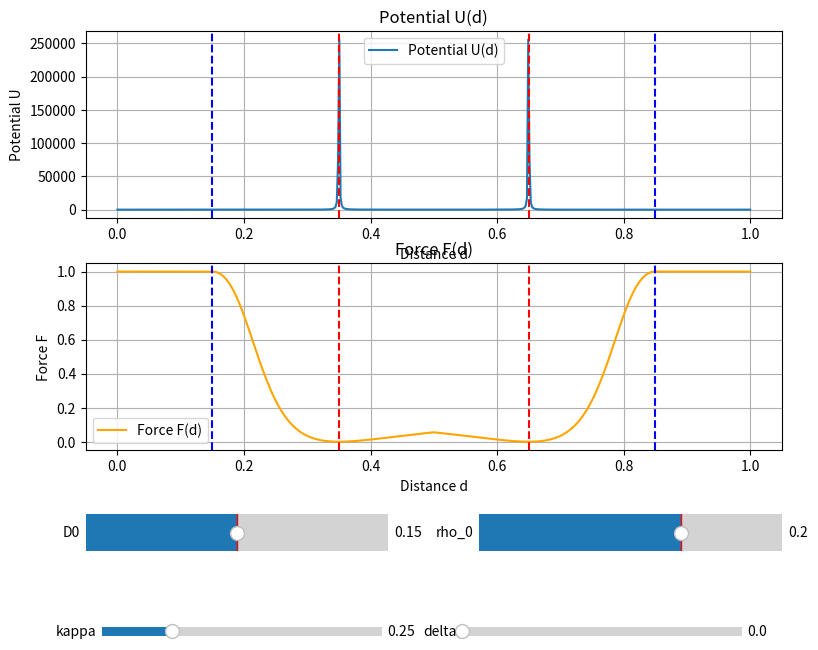

This figure's Python source:
import numpy as np
import matplotlib.pyplot as plt
from matplotlib.widgets import Slider

x0 = 0.5
# Initial values for parameters
D0_init = 0.15
rho_0_init = 0.2
kappa_init = 0.25
delta_init = 0

x = np.linspace(0, 1, 500)

def U(x, D0, rho_0, kappa):
    return np.where(np.abs(x - x0) <= D0 + rho_0,
                    0.5*kappa*(1/(np.abs(x-x0) - D0) - 1/rho_0)**2,
                    0)
    # Lets use a logarithmic potential for better behavior
    # return np.where(np.abs(x - x0) <= D0,
    #                 -kappa * np.log10((np.abs(x - x0) - D0) / D0),
    #                 0)
    
def F(x, D0, rho_0, kappa, delta):
    return 1 / (1 + U(x, D0, rho_0, kappa)) - delta

# Create figure with space for sliders
fig = plt.figure(figsize=(8, 7))
gs = fig.add_gridspec(3, 2, height_ratios=[2, 2, 0.8], hspace=0.3, wspace=0.3, 
                      top=0.92, bottom=0.15, left=0.08, right=0.95)
ax1 = fig.add_subplot(gs[0, :])
ax2 = fig.add_subplot(gs[1, :])

# Initial plots
line1, = ax1.plot(x, U(x, D0_init, rho_0_init, kappa_init), label='Potential U(d)')
vlines1 = [
    ax1.axvline(x0 + D0_init, color='red', linestyle='--'),
    ax1.axvline(x0 - D0_init, color='red', linestyle='--'),
    ax1.axvline(x0 + D0_init + rho_0_init, color='blue', linestyle='--'),
    ax1.axvline(x0 - D0_init - rho_0_init, color='blue', linestyle='--')
]
ax1.set_title('Potential U(d)')
ax1.set_xlabel('Distance d')
ax1.set_ylabel('Potential U')
ax1.grid()
ax1.legend()

line2, = ax2.plot(x, F(x, D0_init, rho_0_init, kappa_init, delta_init), label='Force F(d)', color='orange')
vlines2 = [
    ax2.axvline(x0 + D0_init, color='red', linestyle='--'),
    ax2.axvline(x0 - D0_init, color='red', linestyle='--'),
    ax2.axvline(x0 + D0_init + rho_0_init, color='blue', linestyle='--'),
    ax2.axvline(x0 - D0_init - rho_0_init, color='blue', linestyle='--')
]
ax2.set_title('Force F(d)')
ax2.set_xlabel('Distance d')
ax2.set_ylabel('Force F')
ax2.grid()
ax2.legend()

# Create sliders with better positioning
ax_D0 = fig.add_subplot(gs[2, 0])
ax_rho_0 = fig.add_subplot(gs[2, 1])
ax_kappa = plt.axes([0.1, 0.05, 0.35, 0.025])
ax_delta = plt.axes([0.55, 0.05, 0.35, 0.025])

slider_D0 = Slider(ax_D0, 'D0', 0, 0.3, valinit=D0_init)
slider_rho_0 = Slider(ax_rho_0, 'rho_0', 0, 0.3, valinit=rho_0_init)
slider_kappa = Slider(ax_kappa, 'kappa', 0, 1, valinit=kappa_init)
slider_delta = Slider(ax_delta, 'delta', 0, 0.2, valinit=delta_init)

def update(val):
    D0 = slider_D0.val
    rho_0 = slider_rho_0.val
    kappa = slider_kappa.val
    delta = slider_delta.val
    
    # Update potential plot
    line1.set_ydata(U(x, D0, rho_0, kappa))
    ax1.relim()
    ax1.autoscale_view()
    
    # Update force plot
    line2.set_ydata(F(x, D0, rho_0, kappa, delta))
    ax2.relim()
    ax2.autoscale_view()
    
    # Update vertical lines
    positions = [x0 + D0, x0 - D0, x0 + D0 + rho_0, x0 - D0 - rho_0]
    for i, pos in enumerate(positions):
        vlines1[i].set_xdata([pos, pos])
        vlines2[i].set_xdata([pos, pos])
    
    fig.canvas.draw_idle()

# Connect sliders to update function
slider_D0.on_changed(update)
slider_rho_0.on_changed(update)
slider_kappa.on_changed(update)
slider_delta.on_changed(update)

plt.show()
